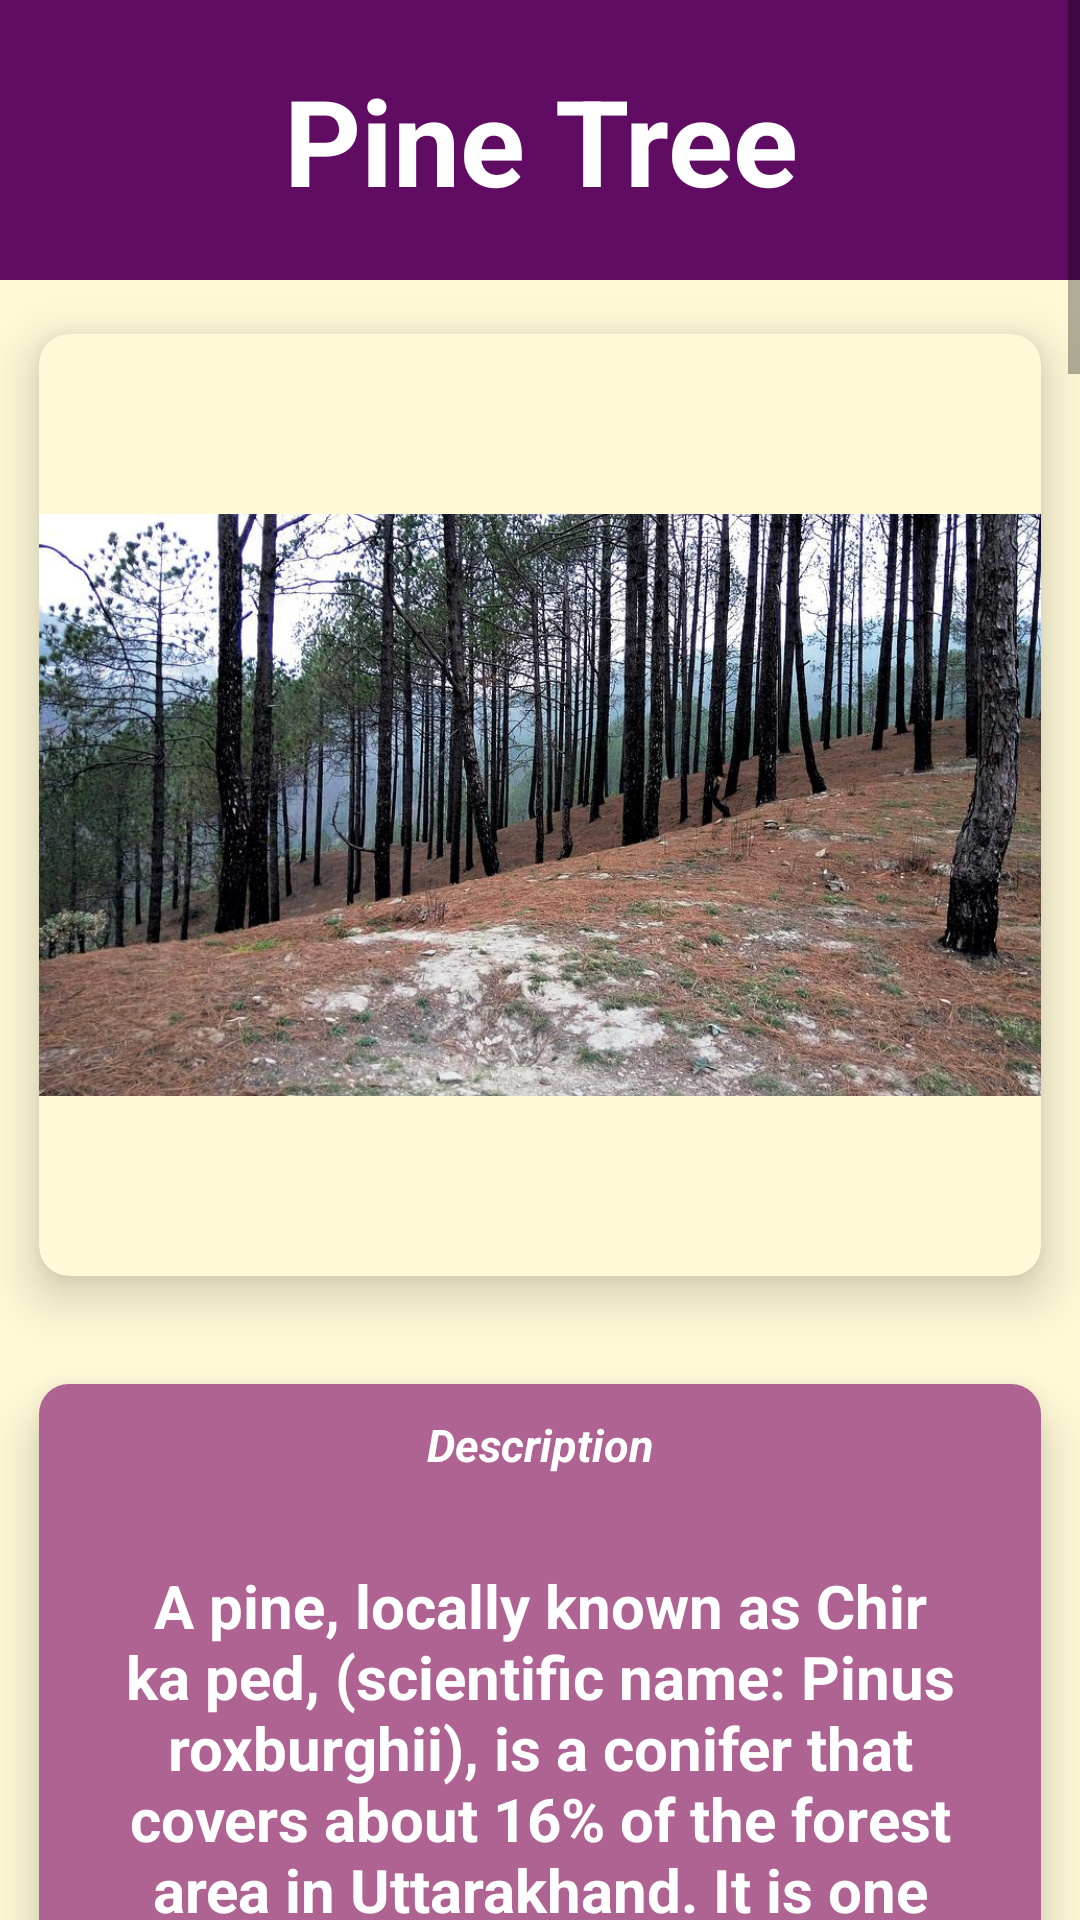

Produce the Android XML layout that renders to this screen, including the resource entries it uses.
<!-- AndroidManifest.xml: application theme MyThemeSplash -->
<!-- res/layout/activity_pine.xml -->
<?xml version="1.0" encoding="utf-8"?>
<LinearLayout
    xmlns:android="http://schemas.android.com/apk/res/android"
    xmlns:app="http://schemas.android.com/apk/res-auto"
    xmlns:tools="http://schemas.android.com/tools"
    android:layout_width="match_parent"
    android:layout_height="match_parent"
    android:orientation="vertical"
    android:background="#FFF9D7"
    tools:context=".MuskDeerActivity">

    <ScrollView
        android:layout_width="match_parent"
        android:layout_height="wrap_content">

        <LinearLayout
            android:layout_width="match_parent"
            android:layout_height="wrap_content"
            android:orientation="vertical">

            <TextView
                android:layout_width="match_parent"
                android:layout_height="wrap_content"
                android:text="@string/namePF"
                android:textSize="40sp"
                android:textAlignment="center"
                android:layout_gravity="center"
                android:padding="20sp"
                android:textStyle="bold"
                android:background="#610C63"
                android:textColor="@color/white"/>

            <androidx.cardview.widget.CardView
                android:layout_width="match_parent"
                android:layout_height="350sp"
                app:cardUseCompatPadding="true"
                app:cardCornerRadius="10sp"
                app:cardBackgroundColor="#FFF9D7"
                app:cardElevation="10sp">

                <ImageView
                    android:layout_width="match_parent"
                    android:layout_height="wrap_content"
                    android:contentDescription="@string/namePF"
                    android:src="@drawable/pine_cover"/>

            </androidx.cardview.widget.CardView>

            <androidx.cardview.widget.CardView
                android:layout_width="match_parent"
                android:layout_height="wrap_content"
                app:cardElevation="10sp"
                app:cardUseCompatPadding="true"
                app:cardCornerRadius="10sp">

                <LinearLayout
                    android:layout_width="match_parent"
                    android:layout_height="wrap_content"
                    android:orientation="vertical"
                    android:gravity="center_horizontal"
                    android:background="#A1810955">

                    <TextView
                        android:layout_width="match_parent"
                        android:layout_height="wrap_content"
                        android:text="Description"
                        android:layout_gravity="center"
                        android:textStyle="bold|italic"
                        android:textSize="15sp"
                        android:textAlignment="center"
                        android:textColor="@color/white"
                        android:padding="10sp"
                        />

                    <TextView
                        android:layout_width="match_parent"
                        android:layout_height="wrap_content"
                        android:text="@string/PineContent"
                        android:padding="20sp"
                        android:layout_gravity="center"
                        android:textSize="20sp"
                        android:textStyle="bold"
                        android:textAlignment="center"
                        android:textColor="@color/white"
                        />

                </LinearLayout>

            </androidx.cardview.widget.CardView>

            <androidx.cardview.widget.CardView
                android:layout_width="match_parent"
                android:layout_height="wrap_content"
                app:cardElevation="10sp"
                app:cardUseCompatPadding="true"
                app:cardCornerRadius="10sp">

                <LinearLayout
                    android:layout_width="match_parent"
                    android:layout_height="wrap_content"
                    android:orientation="vertical"
                    android:gravity="center_horizontal"
                    android:background="#A1810955">

                    <TextView
                        android:layout_width="match_parent"
                        android:layout_height="wrap_content"
                        android:text="Medicinal Use"
                        android:layout_gravity="center"
                        android:textStyle="bold|italic"
                        android:textSize="15sp"
                        android:textAlignment="center"
                        android:textColor="@color/white"
                        android:padding="10sp"
                        />

                    <TextView
                        android:layout_width="match_parent"
                        android:layout_height="wrap_content"
                        android:text="@string/PineMedicinal"
                        android:padding="20sp"
                        android:layout_gravity="center"
                        android:textSize="20sp"
                        android:textStyle="bold"
                        android:textAlignment="center"
                        android:textColor="@color/white"
                        />

                </LinearLayout>

            </androidx.cardview.widget.CardView>

            <androidx.cardview.widget.CardView
                android:layout_width="match_parent"
                android:layout_height="wrap_content"
                app:cardElevation="10sp"
                app:cardUseCompatPadding="true"
                app:cardCornerRadius="10sp">

                <LinearLayout
                    android:layout_width="match_parent"
                    android:layout_height="wrap_content"
                    android:orientation="vertical"
                    android:gravity="center_horizontal"
                    android:background="#A1810955">

                    <TextView
                        android:layout_width="match_parent"
                        android:layout_height="wrap_content"
                        android:text="Some Effects"
                        android:layout_gravity="center"
                        android:textStyle="bold|italic"
                        android:textSize="15sp"
                        android:textAlignment="center"
                        android:textColor="@color/white"
                        android:padding="10sp"
                        />

                    <TextView
                        android:layout_width="match_parent"
                        android:layout_height="wrap_content"
                        android:text="@string/PineEffects"
                        android:padding="20sp"
                        android:layout_gravity="center"
                        android:textSize="20sp"
                        android:textStyle="bold"
                        android:textAlignment="center"
                        android:textColor="@color/white"
                        />

                </LinearLayout>

            </androidx.cardview.widget.CardView>

        </LinearLayout>

    </ScrollView>

</LinearLayout>
<!-- resources referenced by this layout -->
<resources>
  <color name="white">#FFFFFFFF</color>
  <!-- drawable pine_cover: jpg bitmap (drawable, 167720 bytes) -->
  <string name="PineContent">A pine, locally known as Chir ka ped, (scientific name: Pinus roxburghii), is a conifer that covers about 16% of the forest area in Uttarakhand. It is one of the six pines in India that have maximum occurrence and area. Pine has been in the Himalayas for a long time, but the expansion of Indian Railways and resin-tapping during the colonial times gave it a big push. The number of pine trees plantations started increasing steadily by clearing the local forest vegetation. Both the Garhwal and the Kumaon Region of Uttarakhand have an abundance of pine trees. Being a pioneer species that love the sun, it is very easy for pine to grow in exposed sites where many other broad-leaved varieties do not exist. The root system of pine is shallow and it doesn’t require a lot of water. That is why the majority of the places with an abundance of pine forests have a high chance of becoming seriously drought-prone in summer months.</string>
  <string name="PineEffects">Forest Fires — The pine needles are highly inflammable and are the leading cause of forest fires in the region. Being fire-resistant, pine tree doesn’t burn in this fire and sheds leaves again next year, continuing this cycle every year. Lack of Water Retention — Because of the lack of bacteria, the water holding capacity of the soil decreases. Unlike areas which have a lot of oak trees, the region with the pine trees is mostly drought-prone and women have to walk sometimes 10 km to get the water for their normal use. No Bacterial Growth, thus Degraded Lands — Because of the pine presence, bacterias in the soil die and are replaced by a parasitic fungal relationship which only helps pine thrive and grow, and takes away resources available for other plants which could possibly grow. Biodiversity Loss — Due to the forest fires every year, a lot of animals and useful plant species which are not fire-resistant die leading to fauna and flora loss in the region. No Use for Livestock Pine needles are not used as a cattle feed, or bedding material for the livestock of the people, thus it is effectively of no use to the locals for their animal welfare.</string>
  <string name="PineMedicinal">Ayurveda, the holistic science of herbal remedies has extensively mentioned this plant time and gain in several ayurvedic scriptures and journals for various indications which include, Kasahara (Relieves cough, Shwasha (relieves breathing difficulties),Balya (improves muscle strength), Kantya (relieves sore throat), Deepana (enhances stomach fire), Pachana (helps in digestion), Rochana (stimulates appetite), Anulomana (improves breathing), Vamana (prevents nausea and vomiting), Asra Dagdharuk (remedies wounds and burns), Vishaha (antitoxic), Sangrahini (treats diarrhoea), Kustha (treats skin disorders), Varnya (improves complexion), Rasayani (rejuvenates the whole body), Vayasthapana (prevents ageing), Jvara (useful in fever),   Amahara (treats indigestion), Dahahara (relieves burning sensation), Trutahara (relieves excessive thirst), Krimihara (relieves intestinal worms), Kanthya (improves voice), Arsha (treats piles), Krichra (treats painful micturition) and Pushtida (good for nutrition).</string>
  <string name="namePF">Pine Tree</string>
  <style name="MyThemeSplash" parent="Theme.MaterialComponents.Light.NoActionBar">
          
          <item name="colorPrimary">@color/actionBarColor</item>
          <item name="colorPrimaryVariant">@color/notificationBarColor</item>
          <item name="colorOnPrimary">@color/black</item>
      </style>
  <color name="actionBarColor">#FF138B9A</color>
  <color name="notificationBarColor">#FF008B47</color>
  <color name="black">#FF000000</color>
</resources>
